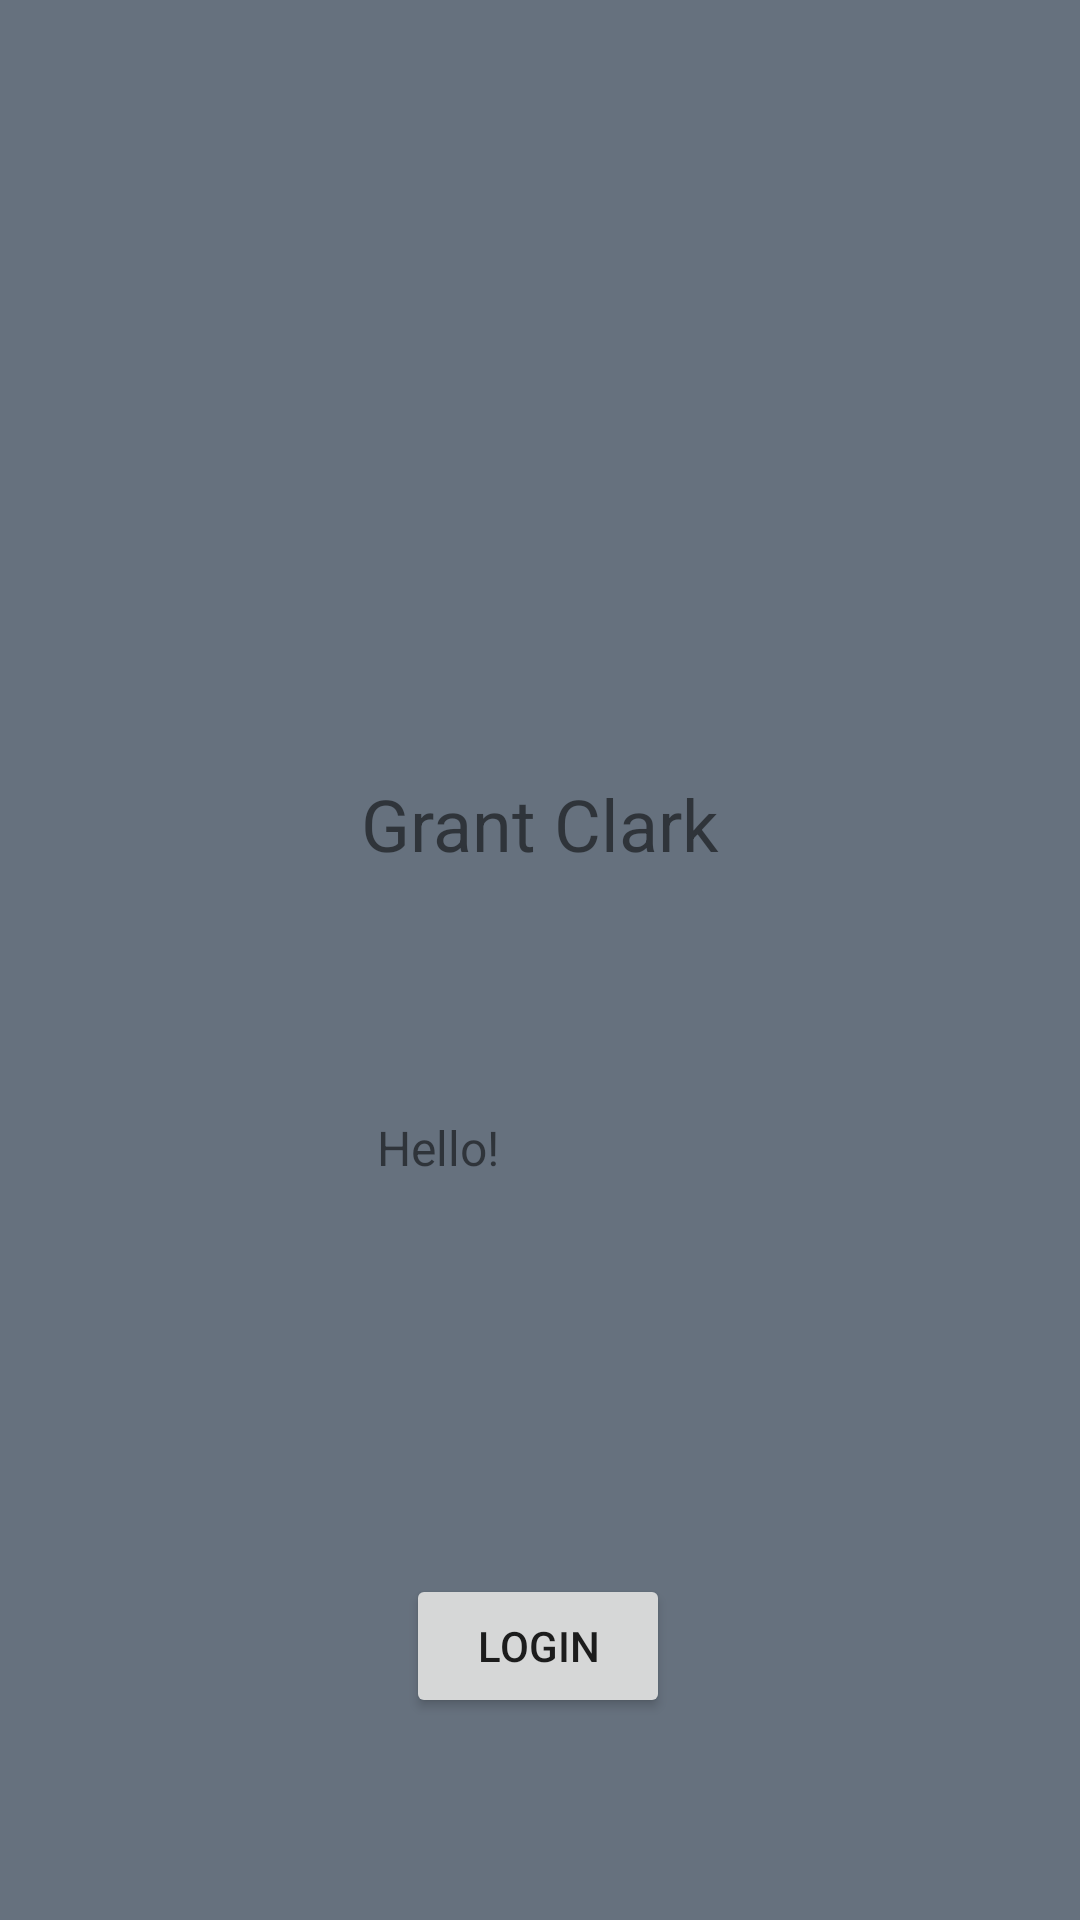

Here is an Android app screen rendered from its layout file. Give the layout XML and the strings, colors and styles it references.
<!-- AndroidManifest.xml: application theme AppTheme -->
<!-- res/layout/nav_header.xml -->
<?xml version="1.0" encoding="utf-8"?>
<androidx.drawerlayout.widget.DrawerLayout xmlns:android="http://schemas.android.com/apk/res/android"
    xmlns:app="http://schemas.android.com/apk/res-auto"
    xmlns:tools="http://schemas.android.com/tools"
    android:layout_width="match_parent"
    android:layout_height="180dp"
    android:background="?attr/colorSecondary"
    android:id="@+id/navigation_header_container">

    <androidx.constraintlayout.widget.ConstraintLayout
        android:layout_width="match_parent"
        android:layout_height="match_parent"
        android:orientation="vertical">

        <ImageView
            android:id="@+id/imageView3"
            android:layout_width="120dp"
            android:layout_height="120dp"
            app:layout_constraintBottom_toBottomOf="parent"
            app:layout_constraintEnd_toEndOf="parent"
            app:layout_constraintHorizontal_bias="0.054"
            app:layout_constraintStart_toStartOf="parent"
            app:layout_constraintTop_toTopOf="parent"
            app:srcCompat="@drawable/icon_user" />

        <TextView
            android:id="@+id/textView"
            android:layout_width="wrap_content"
            android:layout_height="wrap_content"
            android:text="Grant Clark"
            android:textSize="24sp"
            app:layout_constraintBottom_toBottomOf="parent"
            app:layout_constraintEnd_toEndOf="parent"
            app:layout_constraintStart_toStartOf="parent"
            app:layout_constraintTop_toTopOf="parent"
            app:layout_constraintVertical_bias="0.425" />

        <TextView
            android:id="@+id/textView2"
            android:layout_width="wrap_content"
            android:layout_height="wrap_content"
            android:text="Hello!"
            android:textSize="16sp"
            app:layout_constraintBottom_toBottomOf="parent"
            app:layout_constraintEnd_toEndOf="parent"
            app:layout_constraintHorizontal_bias="0.394"
            app:layout_constraintStart_toStartOf="parent"
            app:layout_constraintTop_toTopOf="parent"
            app:layout_constraintVertical_bias="0.601" />

        <Button
            android:id="@+id/buttonLogin"
            android:layout_width="wrap_content"
            android:layout_height="wrap_content"
            android:text="Login"

            app:layout_constraintBottom_toBottomOf="parent"
            app:layout_constraintEnd_toEndOf="parent"
            app:layout_constraintHorizontal_bias="0.498"
            app:layout_constraintStart_toStartOf="parent"
            app:layout_constraintTop_toTopOf="parent"
            app:layout_constraintVertical_bias="0.886" />
    </androidx.constraintlayout.widget.ConstraintLayout>

</androidx.drawerlayout.widget.DrawerLayout>
<!-- resources referenced by this layout -->
<resources>
  <style name="AppTheme" parent="AppTheme.Light">
          <item name="colorPrimary">@color/lightPrimary</item>
          <item name="colorSecondary">@color/lightSecondary</item>
          <item name="colorPrimaryDark">@color/lightBackground</item>
          <item name="colorAccent">@color/lightPrimary</item>
          <item name="android:navigationBarColor">@color/lightBackground</item>
          <item name="android:windowLightStatusBar">true</item>
          <item name="android:windowLightNavigationBar" tools:targetApi="o_mr1">true</item>
          <item name="android:windowDisablePreview">true</item>
      </style>
  <style name="AppTheme.Light" parent="Theme.MaterialComponents.Light.NoActionBar">
          <item name="colorPrimaryText">@color/lightPrimaryText</item>
          <item name="colorSecondaryText">@color/lightSecondaryText</item>
          <item name="colorIcon">@color/lightIcon</item>
          <item name="colorBackground">@color/lightBackground</item>
          <item name="colorCardBackground">@color/lightCardBackground</item>
          <item name="colorCamera">@color/lightCamera</item>
          <item name="colorMicrophone">@color/lightMicrophone</item>
          <item name="colorLocation">@color/lightLocation</item>
      </style>
  <color name="lightPrimary">#000000</color>
  <color name="lightSecondary">#66717E</color>
  <color name="lightBackground">#FFFFFF</color>
  <color name="lightPrimaryText">#202020</color>
  <color name="lightSecondaryText">#9E9E9E</color>
  <color name="lightIcon">#000000</color>
  <color name="lightCardBackground">#000000</color>
  <color name="lightCamera">#73FF40</color>
  <color name="lightMicrophone">#FDE300</color>
  <color name="lightLocation">#F31717</color>
</resources>
